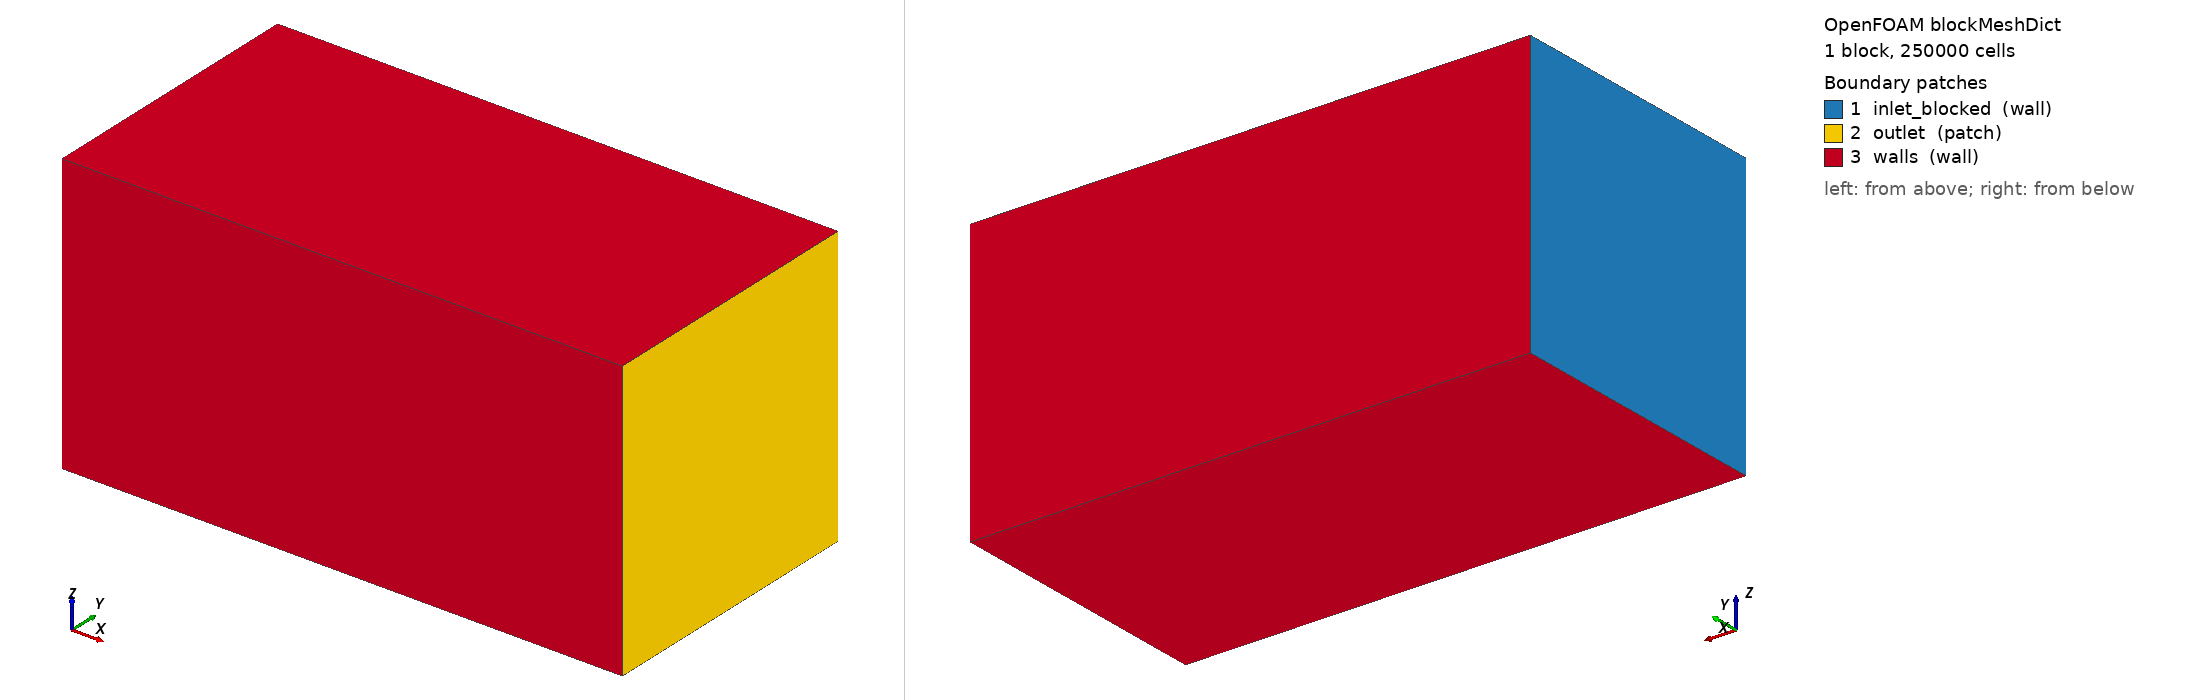

OpenFOAM case: the mesh blockMesh builds from blockMeshDict, 1 block(s), 250000 cells. Boundary patches (legend numbers): 1 inlet_blocked (wall), 2 outlet (patch), 3 walls (wall). Left view from above one corner, right view from below the opposite corner. Boundary conditions: 1 field file(s) under 0/; 3 of 3 drawn patches have an entry in a shipped field file.

=== system/blockMeshDict ===
FoamFile
{
    format      ascii;
    class       dictionary;
    object      blockMeshDict;
}

scale 1;

// A 4 mm inlet offset prevents the solid from being coincident with the
// velocity boundary. The 46 mm outlet extension keeps x=350 mm internal.
vertices
(
    (-0.004 -0.1 -0.1)
    ( 0.396 -0.1 -0.1)
    ( 0.396  0.1 -0.1)
    (-0.004  0.1 -0.1)
    (-0.004 -0.1  0.1)
    ( 0.396 -0.1  0.1)
    ( 0.396  0.1  0.1)
    (-0.004  0.1  0.1)
);

blocks
(
    hex (0 1 2 3 4 5 6 7) (100 50 50) simpleGrading (1 1 1)
);

edges ();

boundary
(
    inlet_blocked
    {
        type wall;
        faces ((0 4 7 3));
    }
    outlet
    {
        type patch;
        faces ((1 2 6 5));
    }
    walls
    {
        type wall;
        faces
        (
            (0 1 5 4)
            (3 7 6 2)
            (0 3 2 1)
            (4 5 6 7)
        );
    }
);

mergePatchPairs ();


=== 0/k ===
FoamFile
{
    format      ascii;
    class       volScalarField;
    location    "0";
    object      k;
}

dimensions      [0 2 -2 0 0 0 0];
internalField   uniform 0.0234375;

boundaryField
{
    fan_active_annulus
    {
        type            turbulentIntensityKineticEnergyInlet;
        intensity       0.05;
        value           uniform 0.0234375;
    }
    inlet_blocked
    {
        type            kqRWallFunction;
        value           uniform 0.0234375;
    }
    outlet
    {
        type            inletOutlet;
        inletValue      uniform 0.0234375;
        value           uniform 0.0234375;
    }
    walls
    {
        type            kqRWallFunction;
        value           uniform 0.0234375;
    }
    solidSurfaces
    {
        type            kqRWallFunction;
        value           uniform 0.0234375;
    }
}
